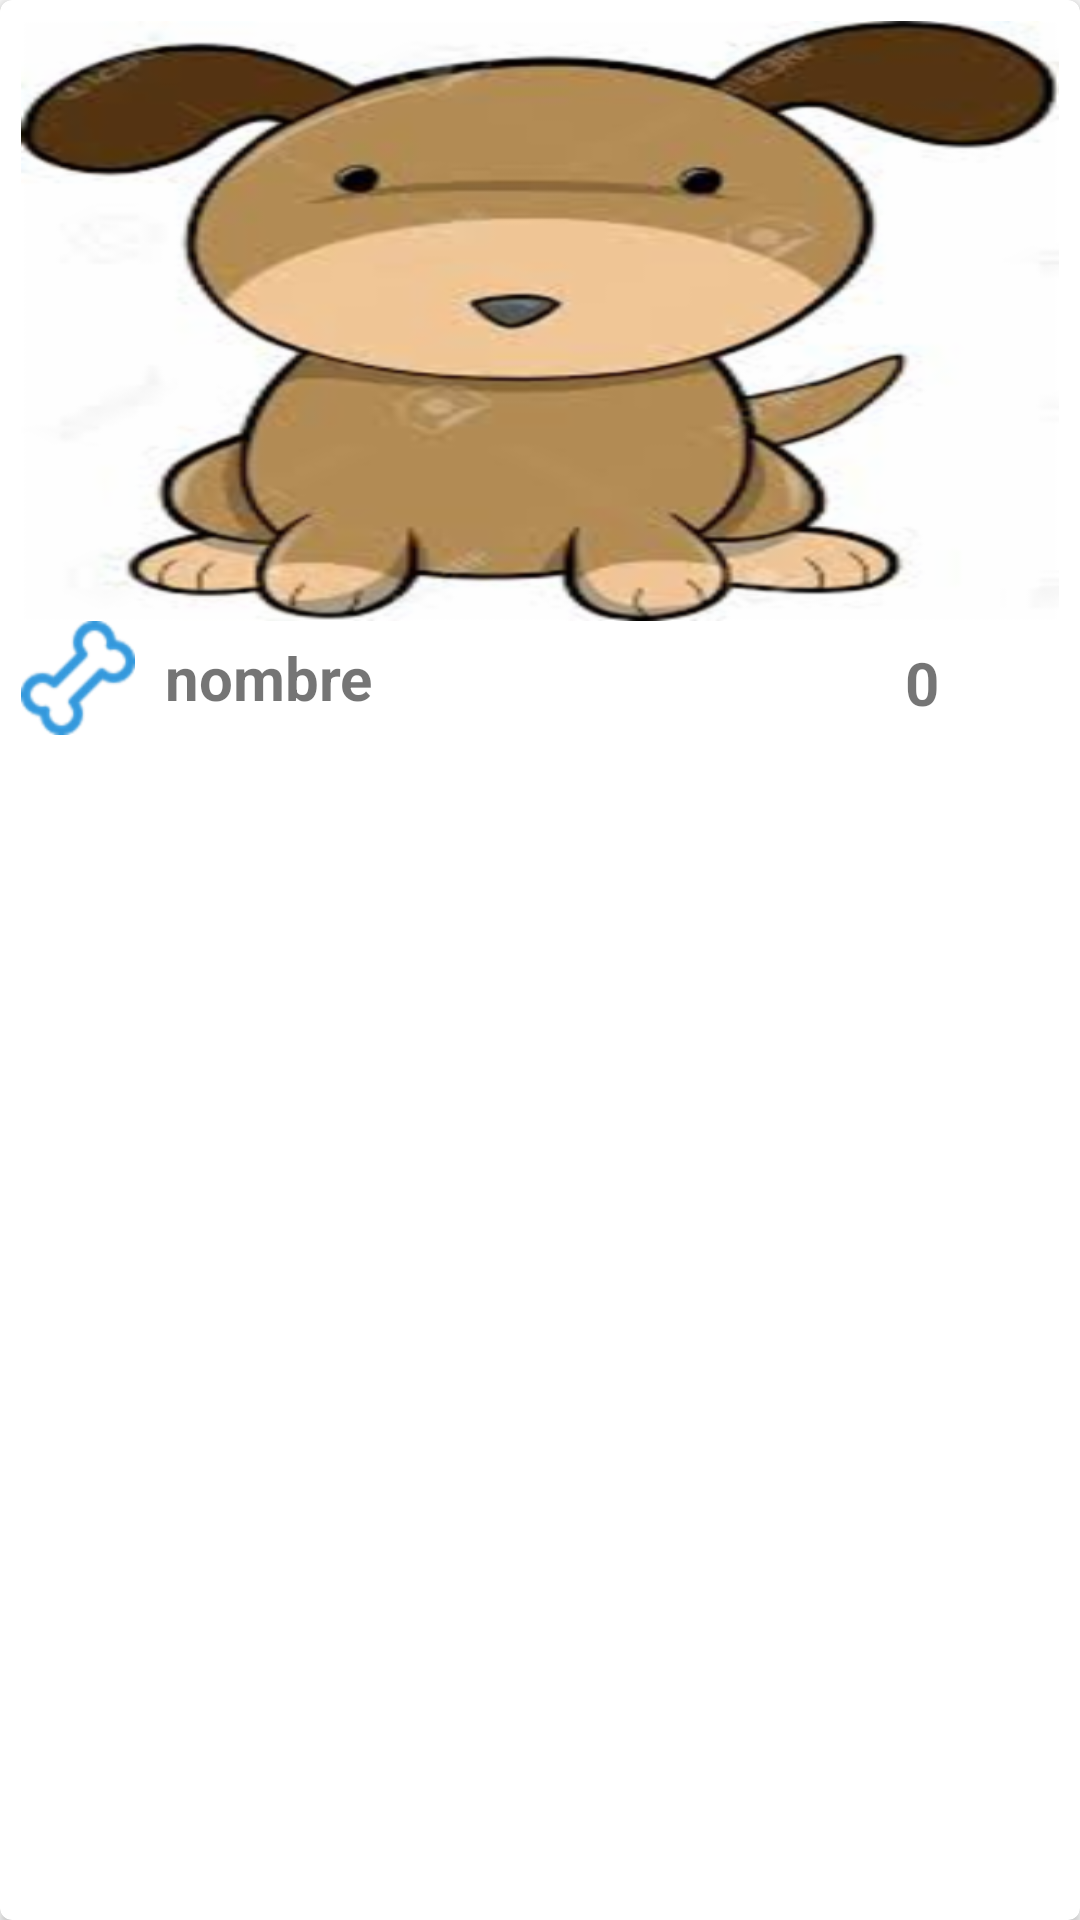

Reconstruct the res/layout file that produces this screen, plus the resources it refers to.
<!-- AndroidManifest.xml: application theme AppTheme -->
<!-- res/layout/cardview_mascota.xml -->
<?xml version="1.0" encoding="utf-8"?>
<android.support.v7.widget.CardView xmlns:android="http://schemas.android.com/apk/res/android"
    xmlns:card_view="http://schemas.android.com/apk/res-auto"
    android:id="@+id/cvContacto"
    android:layout_width="match_parent"
    android:layout_height="wrap_content"
    android:layout_marginBottom="@dimen/activity_vertical_margin"
    card_view:cardCornerRadius="@dimen/corner_radius_cardview">

    <LinearLayout
        android:layout_width="match_parent"
        android:layout_height="match_parent"
        android:orientation="vertical"
        android:padding="7dp"
        >

        <ImageView
            android:id="@+id/imgFoto"
            android:layout_width="match_parent"
            android:layout_height="200dp"
            android:src="@drawable/mascota1"
            android:scaleType="fitXY"
            android:layout_gravity="center_horizontal"
            />

        <LinearLayout
            android:layout_width="fill_parent"
            android:layout_height="wrap_content"
            android:orientation="horizontal"
            >

            <LinearLayout
                android:layout_width="wrap_content"
                android:layout_height="wrap_content"
                android:orientation="horizontal"
                >

                <ImageView
                    android:id="@+id/btnLike"
                    android:layout_width="38dp"
                    android:layout_height="38dp"
                    android:src="@drawable/dog_bone_like"
                    />

                <TextView
                    android:id="@+id/tvNombreCV"
                    android:layout_width="wrap_content"
                    android:layout_height="wrap_content"
                    android:layout_marginLeft="@dimen/left"
                    android:text="@string/pnombre"
                    android:textSize="@dimen/nombre_cardview"
                    android:layout_gravity="center_vertical"
                    android:textStyle="bold"
                    />

            </LinearLayout>

            <RelativeLayout
                android:layout_width="wrap_content"
                android:layout_height="wrap_content"
                >

                <TextView
                    android:id="@+id/tvRaiting"
                    android:layout_width="wrap_content"
                    android:layout_height="wrap_content"
                    android:layout_marginRight="40dp"
                    android:layout_marginLeft="40dp"
                    android:text="@string/praiting"
                    android:textSize="@dimen/nombre_cardview"
                    android:layout_alignParentRight="true"
                    android:layout_alignParentEnd="true"
                    android:textStyle="bold"
                    android:layout_marginTop="7dp"
                    />

                <ImageView
                    android:layout_width="38dp"
                    android:layout_height="38dp"
                    android:src="@drawable/dog_bone_raiting"
                    android:layout_alignParentRight="true"
                    android:layout_alignParentEnd="true"
                    />

            </RelativeLayout>

        </LinearLayout>

    </LinearLayout>


</android.support.v7.widget.CardView>
<!-- resources referenced by this layout -->
<resources>
  <dimen name="activity_vertical_margin">16dp</dimen>
  <dimen name="corner_radius_cardview">4dp</dimen>
  <dimen name="left">10dp</dimen>
  <dimen name="nombre_cardview">20sp</dimen>
  <!-- drawable dog_bone_like: png bitmap (drawable-hdpi, 1695 bytes) -->
  <!-- drawable mascota1: png bitmap (drawable-hdpi, 39700 bytes) -->
  <string name="pnombre">nombre</string>
  <string name="praiting">0</string>
  <style name="AppTheme" parent="Theme.AppCompat.Light.NoActionBar">
          
          <item name="colorPrimary">@color/colorPrimary</item>
          <item name="colorPrimaryDark">@color/colorPrimaryDark</item>
          <item name="colorAccent">@color/colorAccent</item>
      </style>
  <color name="colorPrimary">#3fb59b</color>
  <color name="colorPrimaryDark">#303F9F</color>
  <color name="colorAccent">#FF4081</color>
</resources>
